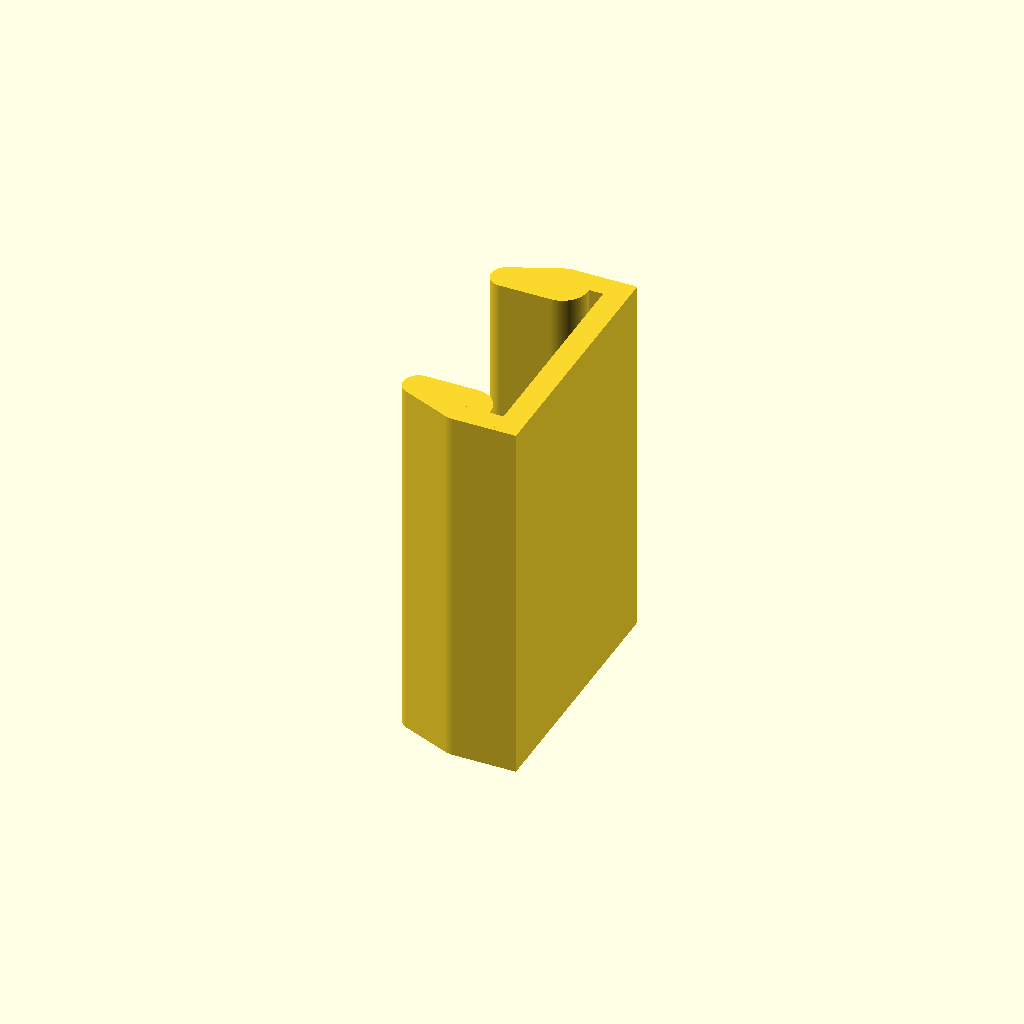
Cell 1: rendered with the file's own defaults.
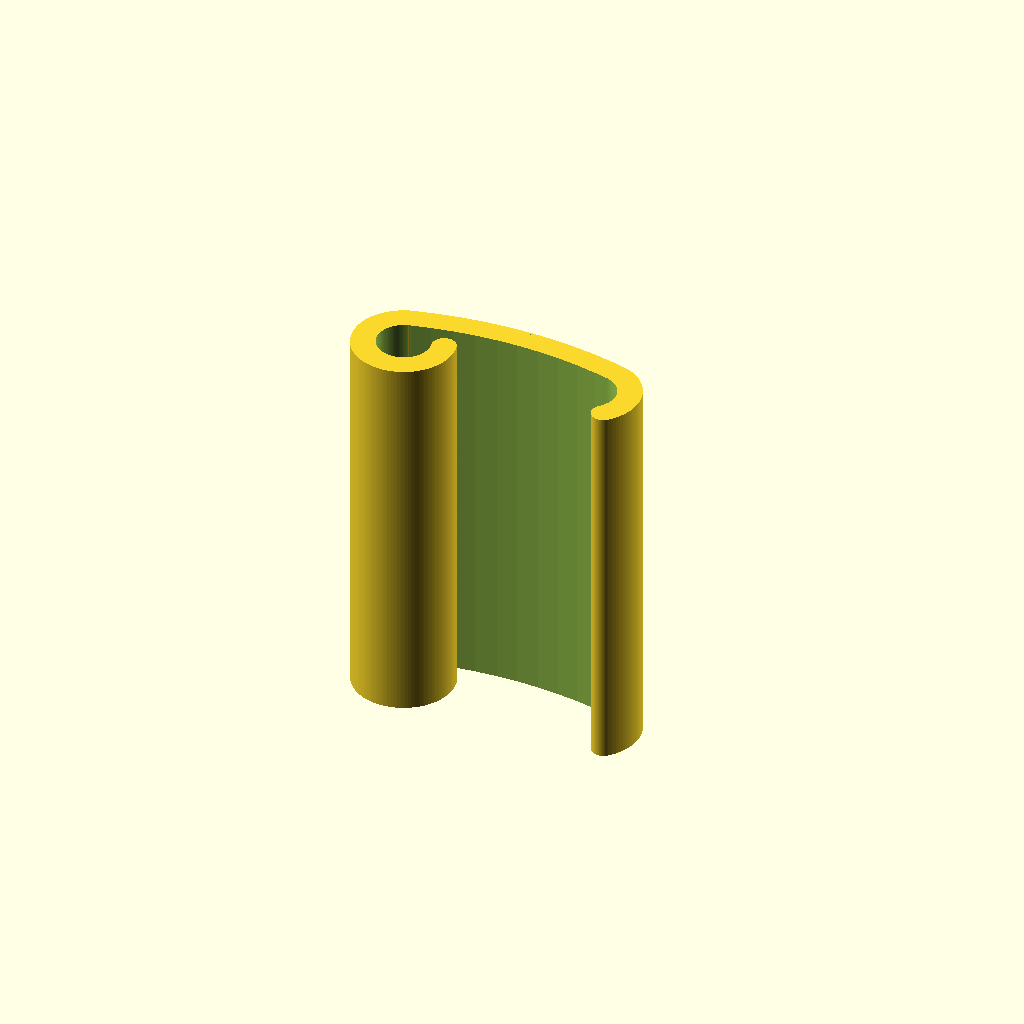
Cell 2 — _style set to "round", the other parameters unchanged.
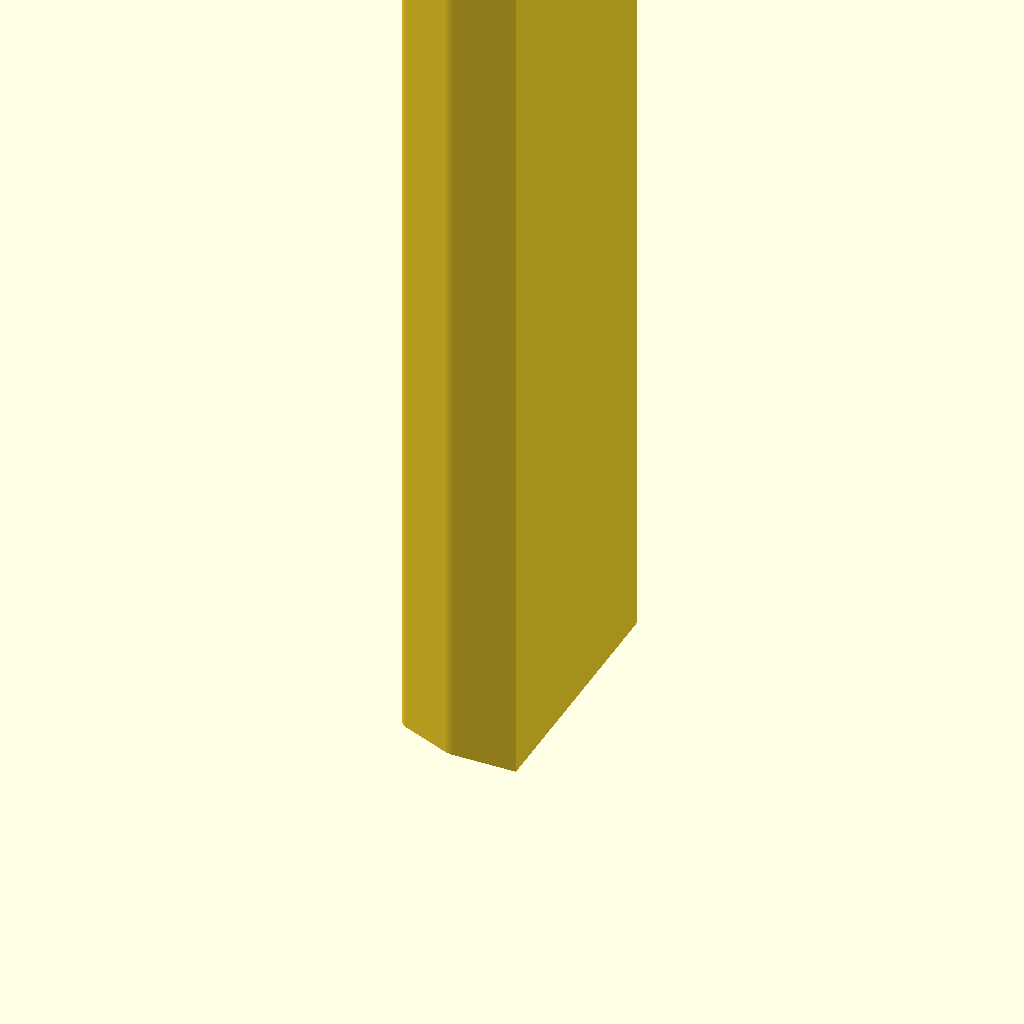
Cell 3: _length = 50 (everything else at default).
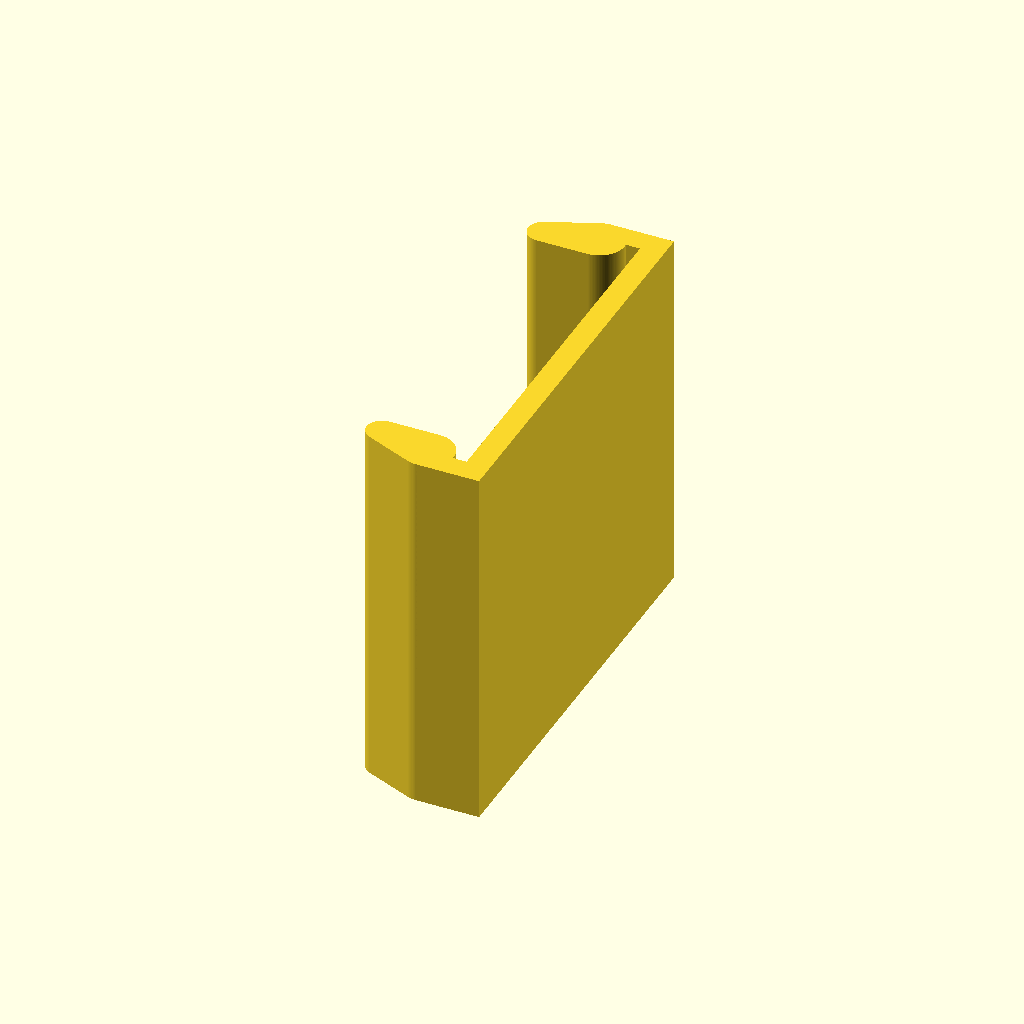
Cell 4: the same model with _platformGap = 13.6.
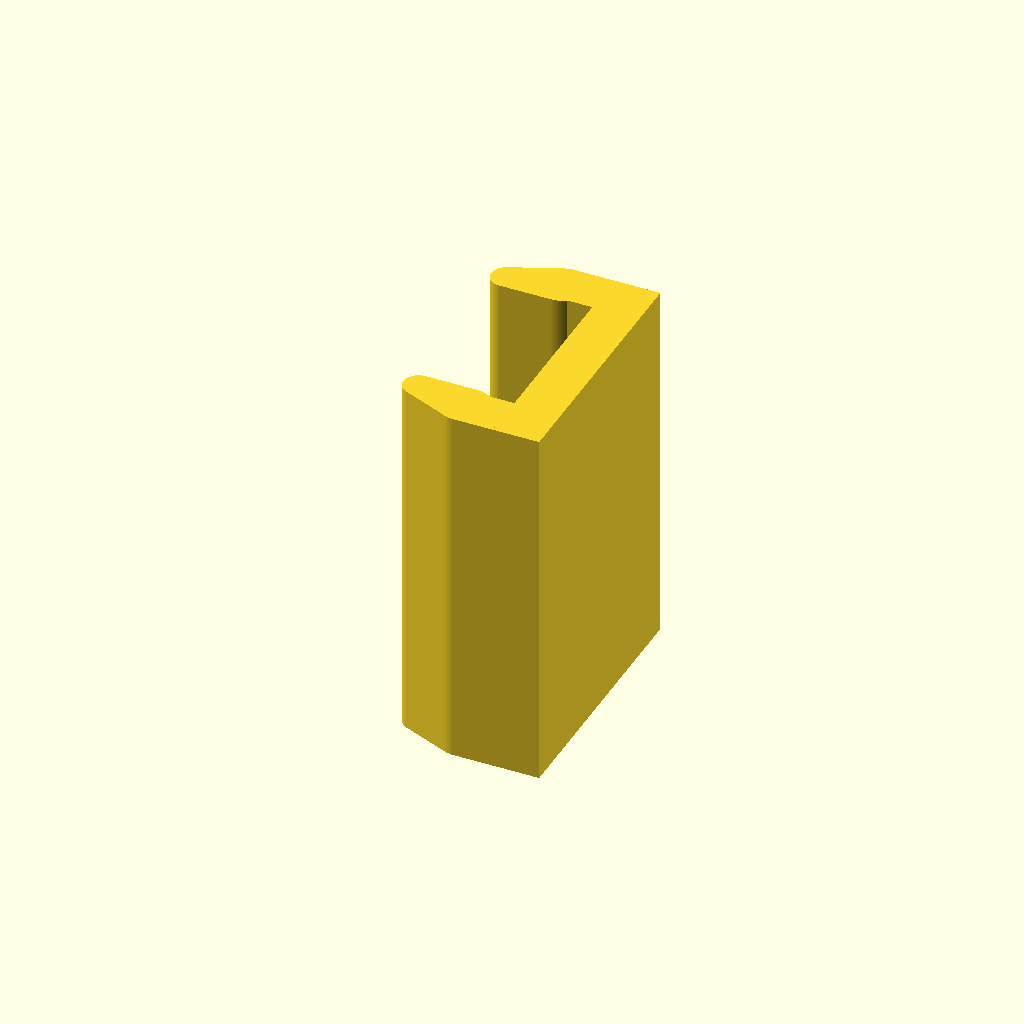
Cell 5 — _wallThickness set to 2, the other parameters unchanged.
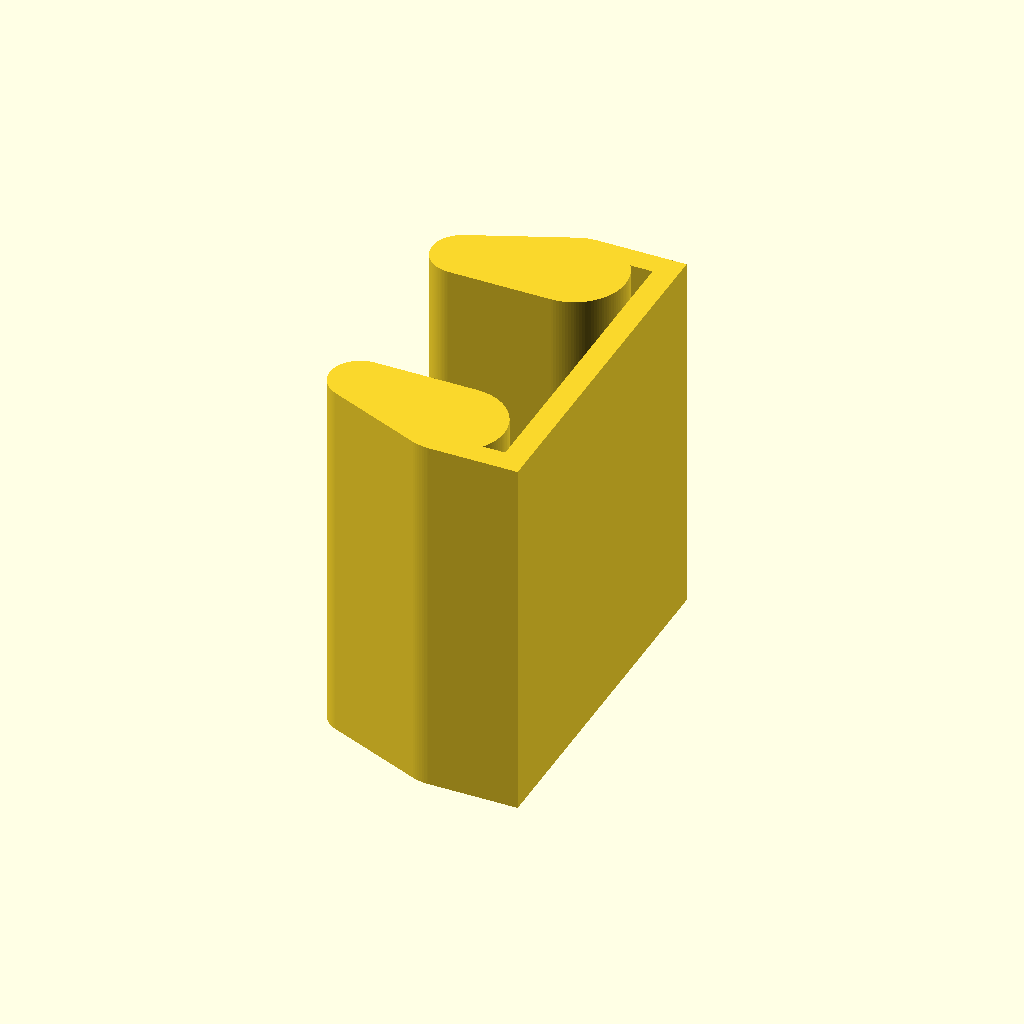
Cell 6: the same model with _diameter = 4.4.
One fixed orthographic camera (rotation 55°, 0°, 25°; colour scheme Cornfield) for every cell.
The OpenSCAD source (inputs/thingiverse/files/thing-56021/Customizable-Platform-Clips/dual-platform-clips-v1-0.scad):


_style = "square"; // [round, square]

// height of the platform (use a slightly smaller value, about 0.2mm to make the clip tight)
_platformGap = 6.8;


// length of the clip
_length = 16.0; //[4:50]


// thickness of the clip.
_wallThickness = 1.0;


// size of the top of the clip
_diameter = 2.2;

////////////////////////////////////////////////////////////////////////

// only works from [0 to 180] degrees, runs clockwise from 12 o'clock
module smallArc(radius0, radius1, angle, depth) {
	thickness = radius1 - radius0;
	eps = 0.01;

	union() {
		difference() {
			// full arc
			cylinder(r=radius1, h=depth, center=true);
			cylinder(r=radius0, h=depth+2*eps, center=true);

			for(z=[0, 180 - angle]) {
				rotate([0,0,z])
				translate([-radius1,0,0])			
				cube(size = [radius1*2, radius1*2, depth+eps], center=true);
			}
		}
	}
}



// arc from [0 to 360] degrees with rounded ends, runs clockwise from 12 o'clock, rounded tips not included in angle computation
module roundArc(radius0, radius1, angle, depth) {
	thickness = radius1 - radius0;
	cutAngle = 360-angle;
	centerRadius = (radius0 + radius1)/2.0;
	union() {
		if (angle > 180) {
			smallArc(radius0, radius1, 180, depth);
			rotate([0,0,-180]) {
				smallArc(radius0, radius1, angle-180, depth);
			}
		} else {
			smallArc(radius0, radius1, angle, depth);
		}

		// round ends
		for(t = [ [0,centerRadius,0], 
					 [centerRadius * -sin(cutAngle), centerRadius * cos(cutAngle),0] ]) {
			translate(t) {
				cylinder(r=thickness/2, h=depth, center=true);
			}
		}
	}
}

module clip(arcRadius, angle, height, outerThickness, hingeRadius, hingeAngle, clipAngle, hingeGap) {
	ir = arcRadius;
	or = ir + outerThickness;
	clipRadius = hingeRadius;
	hx = (ir-hingeRadius)*sin(angle/2);
	hy = (ir-hingeRadius)*cos(angle/2);
	cx = (ir-clipRadius)*sin(angle/2);
	cy = (ir-clipRadius)*cos(angle/2);

	union() {

		difference() {
			//	spine
			rotate([0,0,angle/2]) {
				roundArc(ir, or, angle, height);
			}
		}

		// hinge
		translate([-hx, hy, 0])
		rotate([0,0,angle/2+hingeAngle]) {
			roundArc(hingeRadius, hingeRadius+outerThickness, hingeAngle, height);
		}

		// clip
		translate([cx, cy, 0])
		rotate([0,0,-angle/2]) {
			roundArc(clipRadius, clipRadius+outerThickness, clipAngle, height);
		}
	}
}

// reuse code from the arc clip
module buildRoundClip(gap, width, wall, diameter) {
	curvature = 25;
	clipAngle = 120;
	hingeAngle = 280 - wall*10;
	length = gap + diameter/3 + wall; // approximate
	radius = length / (2 *(curvature/100));
	angle = 2 * asin(length/(2*radius));

	translate([0,-radius,width/2]) {
		clip(radius, angle, width, wall, diameter/2, hingeAngle, clipAngle);
	}
}
////////////////////////////////////////////////////////////////////////

module buildSquareClip(gap, width, wall, diameter) {
	radius = diameter/2;
	tipRadius = diameter * 0.3;
	clipDepth = 1.0; // depth of the clip prongs
	space = 0.6; // space between clip and spine
	eps = 0.1;
	for (y = [-1,1]) {
		hull() {
			translate([0,y*(gap/2 + radius),0]) {
				cylinder(r=radius, h=width);
			}
			translate([-diameter*clipDepth,y*(gap/2 + tipRadius),0]) {
				cylinder(r=tipRadius, h=width);
			}
		}
		
		translate([(radius+space)/2, y*(gap/2 + diameter - wall/2), width/2]) {
			cube(size=[radius + space + eps, wall, width], center=true);
		}
	}
	translate([radius + space + wall/2, 0, width/2]) {
		cube(size=[wall, gap + diameter*2, width], center=true);
	}
}

module make($fn = 120) {
	if (_style == "round") {
		buildRoundClip(_platformGap, _length, _wallThickness, _diameter);
	} else {
		buildSquareClip(_platformGap, _length, _wallThickness, _diameter);
	}
}

make();
Customizer parameters (derived from the source; name, type, default, range or options):
_style: string, default "square", options "round", "square"
_platformGap: number, default 6.8
_length: number, default 16, range 4 to 50
_wallThickness: number, default 1
_diameter: number, default 2.2
